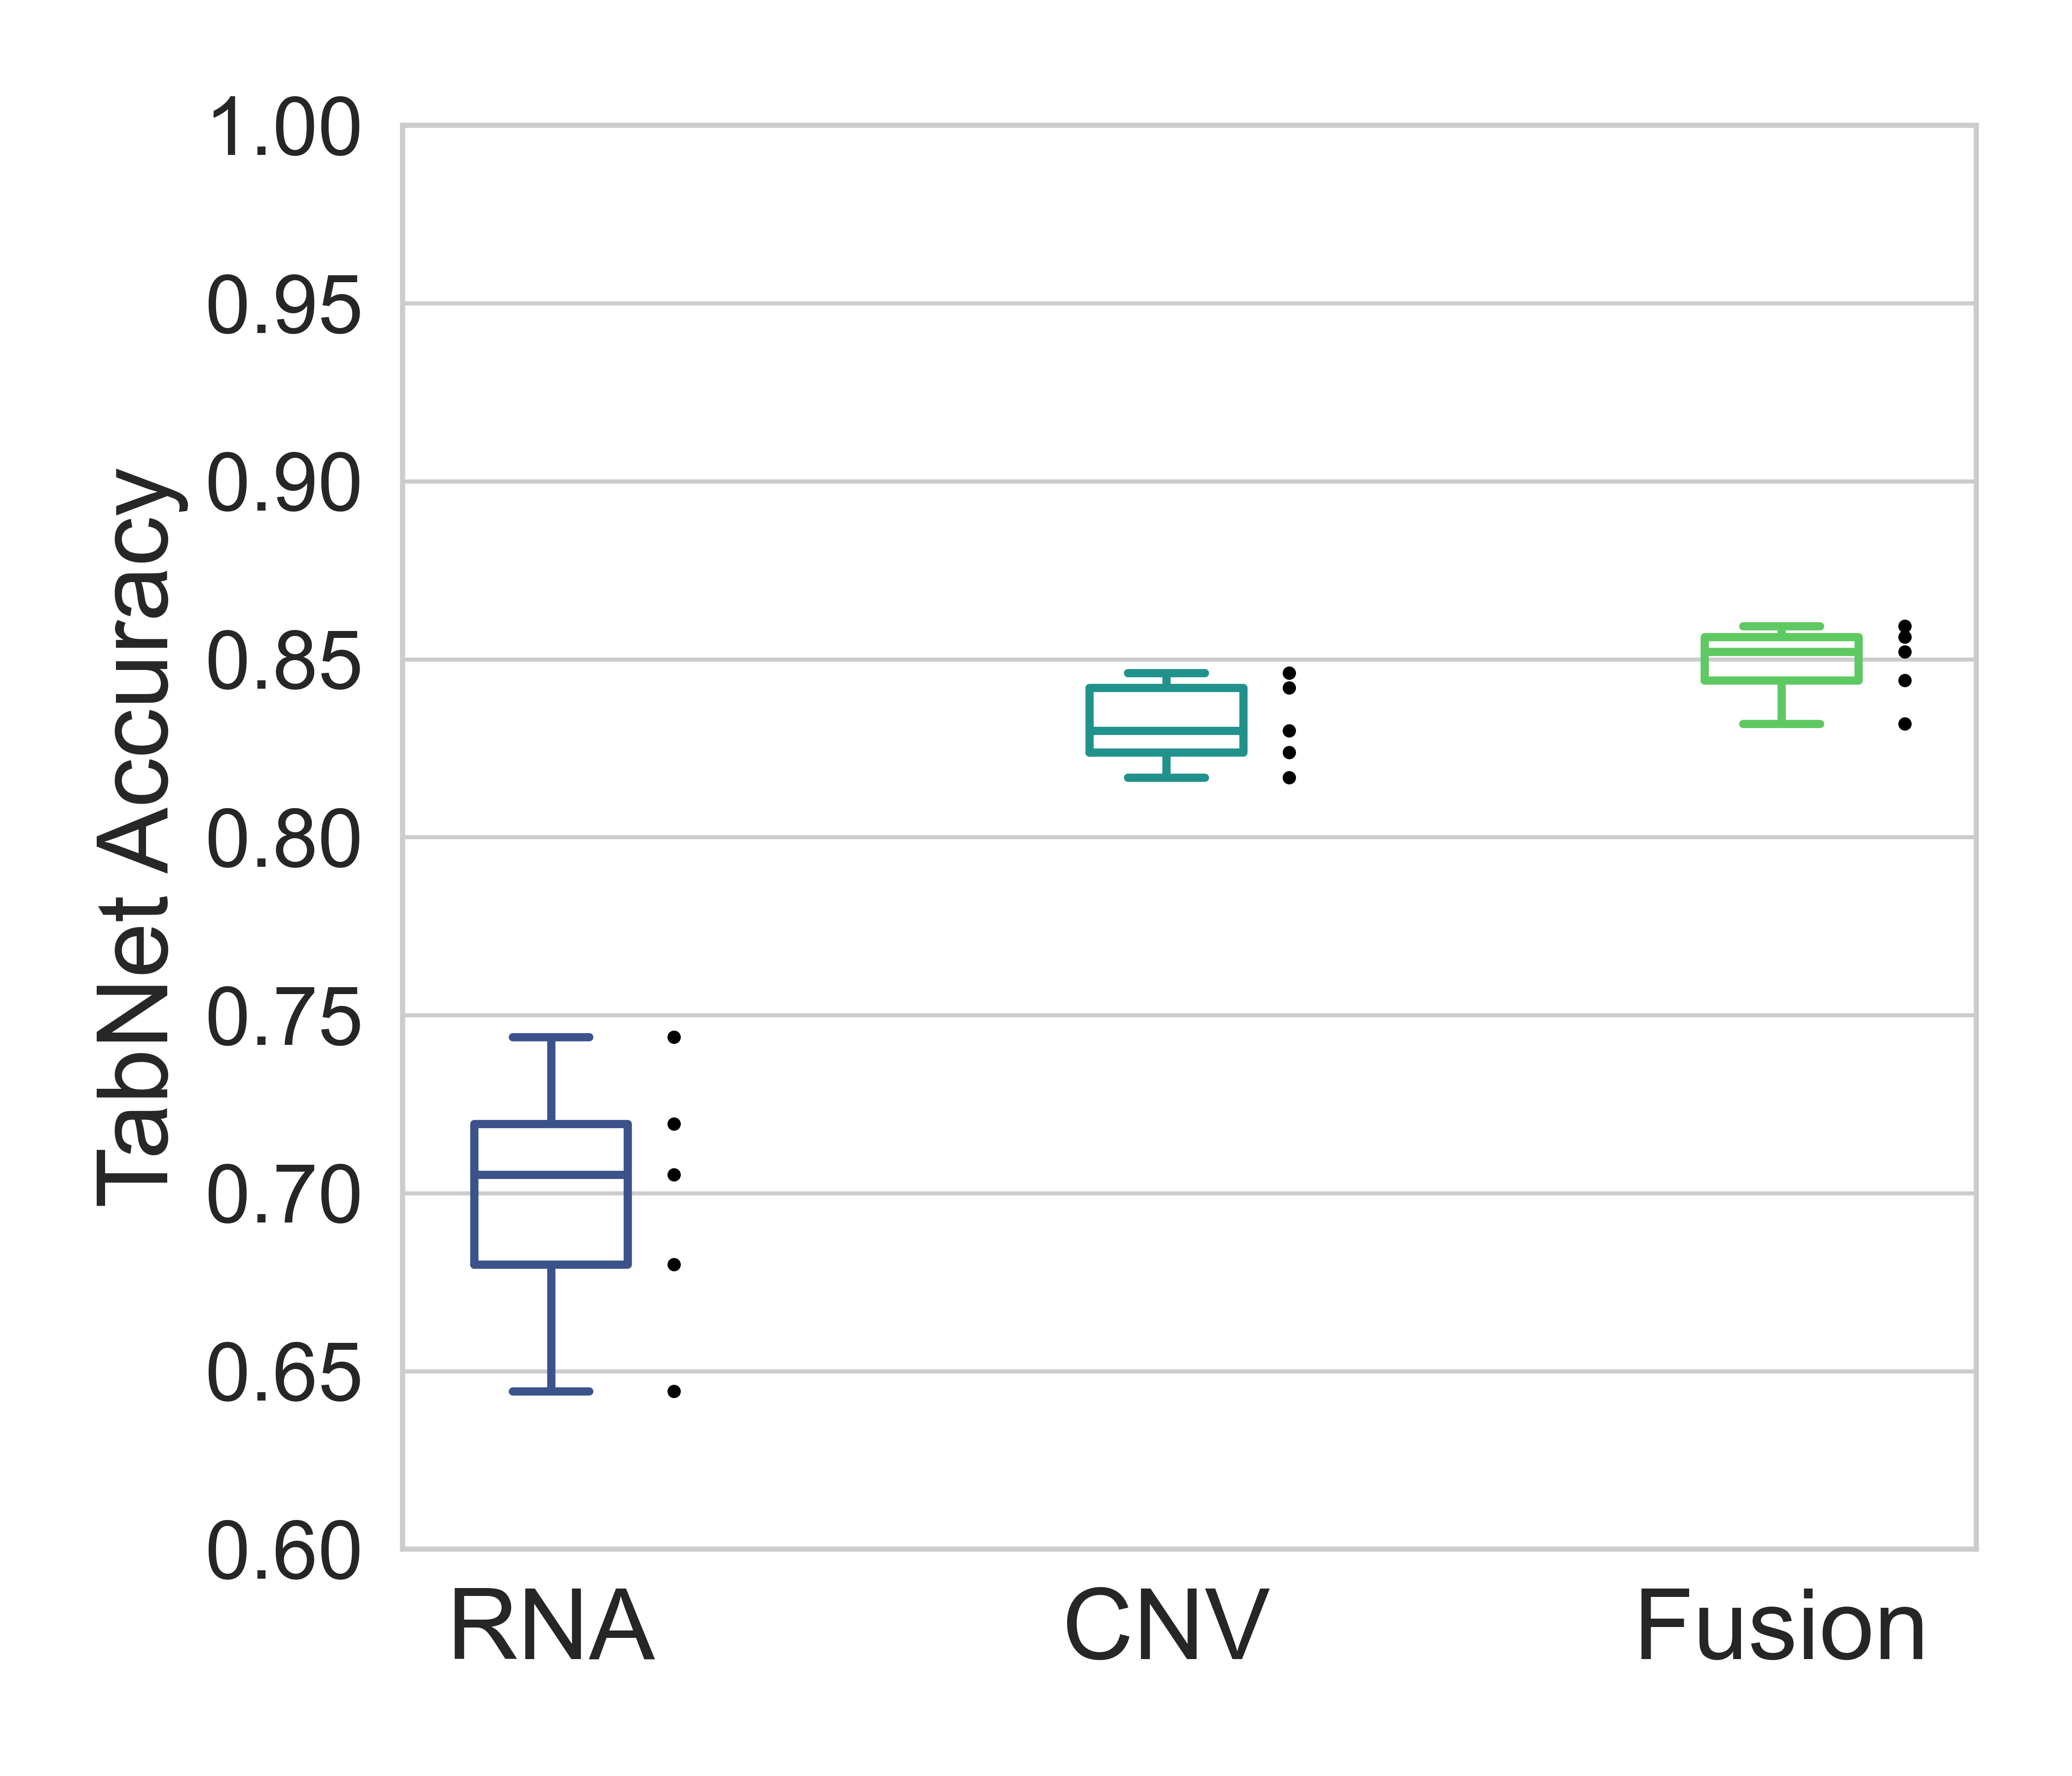

The file beside this chart, header and first rows:
Acc_RNA_TabNet, Acc_CNV_TabNet, Acc_Fusion_TabNet
0.6445, 0.8462, 0.8593
0.7195, 0.842, 0.8522
0.6801, 0.8239, 0.8441
0.7052, 0.8169, 0.832
0.744, 0.83, 0.8563
